Run: headless pygame with SDL's dummy video driver; simulated clock (each Clock.tick advances the game by its frame time, no real sleeping); random seed 0; keys injected as events and as key.get_pressed() state; mouse plan: one left click at the window centre at the start of phase 2, then a move to the lower-right quarter at the start of phase 3; restart key SPACE tapped at the start of phases 3 and 4.
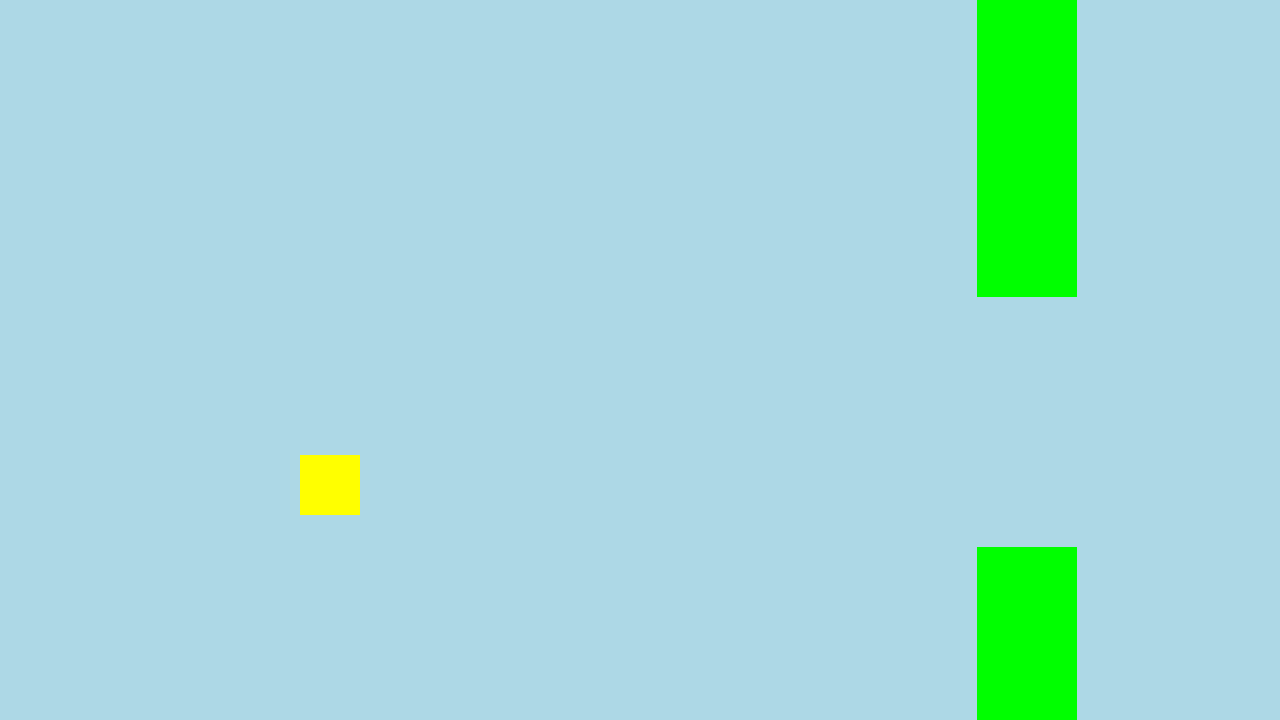
Frame 1 of 4 · flips 1–60 · no input
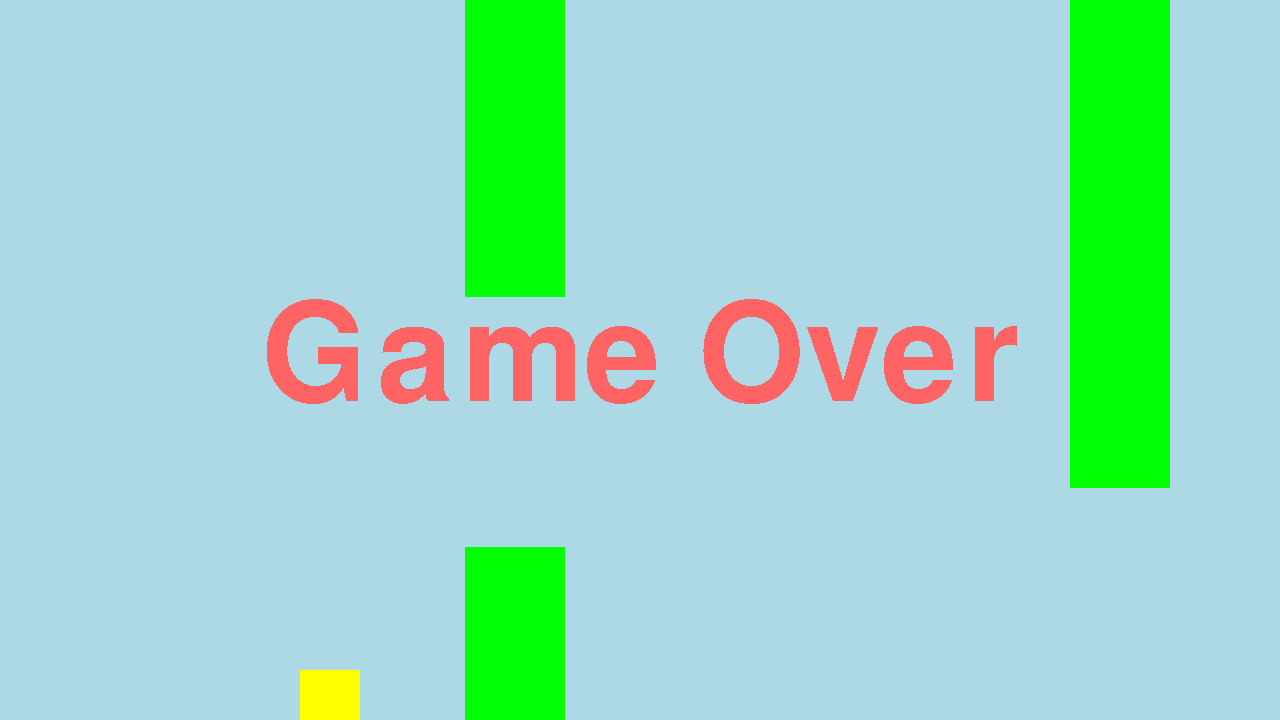
Frame 2 of 4 · flips 61–180 · clicked the window centre · tapped SPACE, RETURN · held RIGHT (→), D
Frame 3 of 4 · flips 181–300 · moved the mouse to the lower-right quarter · tapped SPACE · held DOWN (↓), S · screen unchanged from frame 2, image omitted
Frame 4 of 4 · flips 301–420 · tapped SPACE · held LEFT (←), A, UP (↑), W · screen unchanged from frame 3, image omitted

The pygame program that drew these frames:

import pygame
import random

pygame.init()
screen = pygame.display.set_mode((1280, 720))
clock = pygame.time.Clock()
running = True

pygame.font.init()
text_font = pygame.font.SysFont('impact', 200)
text_surface = text_font.render('Game Over', False, (255, 100, 100))
gameoverTextWidth = text_surface.get_width()/2
gameoverTextHeight = text_surface.get_height()/2

colors = ("lightblue",(255,255,0),(0,255,0))
# colors[x]
# x - background
# x - bird
# x - obstacles

y = 100
vY = 0
speed = 320
g = -9.81*speed/4
fps = 0
textBlink = 1000
textBlinkCooldown = textBlink
isText = True
isGame = True
collision = False
step = 600
screenWidth = 1280
spawner = 0
obstacles=[]

while running:
    for event in pygame.event.get():
        if event.type == pygame.QUIT:
            running = False
        if event.type == pygame.MOUSEBUTTONDOWN or event.type == pygame.K_SPACE:
            if isGame:
                vY = 500
            else:
                y = 100
                vY = 0
                spawner = 0
                isGame = True
                obstacles = []
    screen.fill(colors[0])
    # is game or gameover
    if isGame:
        if spawner <= screenWidth-step:
            spawner = screenWidth
            randomY = random.randint(-400,0)
            yDown = randomY+step*1.25
            obstacles.append([screenWidth,randomY,yDown])
        else: spawner -= speed*fps
        vY += g*fps
        y -= vY * fps
        for i in range(len(obstacles)):
            obstacles[i][0] -= speed * fps
            if obstacles[i][0] <= 360 and obstacles[i][0]+100 >= 300 and (obstacles[i][1]+500 >= y or y+60 >= obstacles[i][2]):
                print(f"X obstacle: {obstacles[i][0]} | Y1 obstacle: {obstacles[i][1]} | Y2 obstacle: {obstacles[i][2]} | y: {y}")
                print(f"{obstacles[i][0]} <= 360 and {obstacles[i][0]+100} >= 300 and ({obstacles[i][1]+500} >= {y} or {y+60} >= {obstacles[i][2]})")
                print(f"{obstacles[i][0] <= 360} and {obstacles[i][0]+100 >= 300} and ({obstacles[i][1]+500 >= y} or {y+60 >= obstacles[i][2]})")
                collision = True
    else:
        if textBlinkCooldown < 0:
            textBlinkCooldown = textBlink
            isText = not isText
        else: textBlinkCooldown -= fps*1000
        if isText:
            screen.blit(text_surface, (1280/2-gameoverTextWidth,720/2-gameoverTextHeight))

    # obstacles render
    for i in range(len(obstacles)):
        pygame.draw.rect(screen,colors[2],pygame.Rect(obstacles[i][0],obstacles[i][1],100,500))
        pygame.draw.rect(screen,colors[2],pygame.Rect(obstacles[i][0],obstacles[i][2],100,500))

    # does he lose already
    if ((y < 0 or y > 660) and isGame) or collision:
        isGame = False
        isText = True
        textBlinkCooldown = textBlink
        collision = False
    pygame.draw.rect(screen,colors[1],pygame.Rect(300,y,60,60))
    pygame.display.flip()

    fps = clock.tick(60)/1000

pygame.quit()
